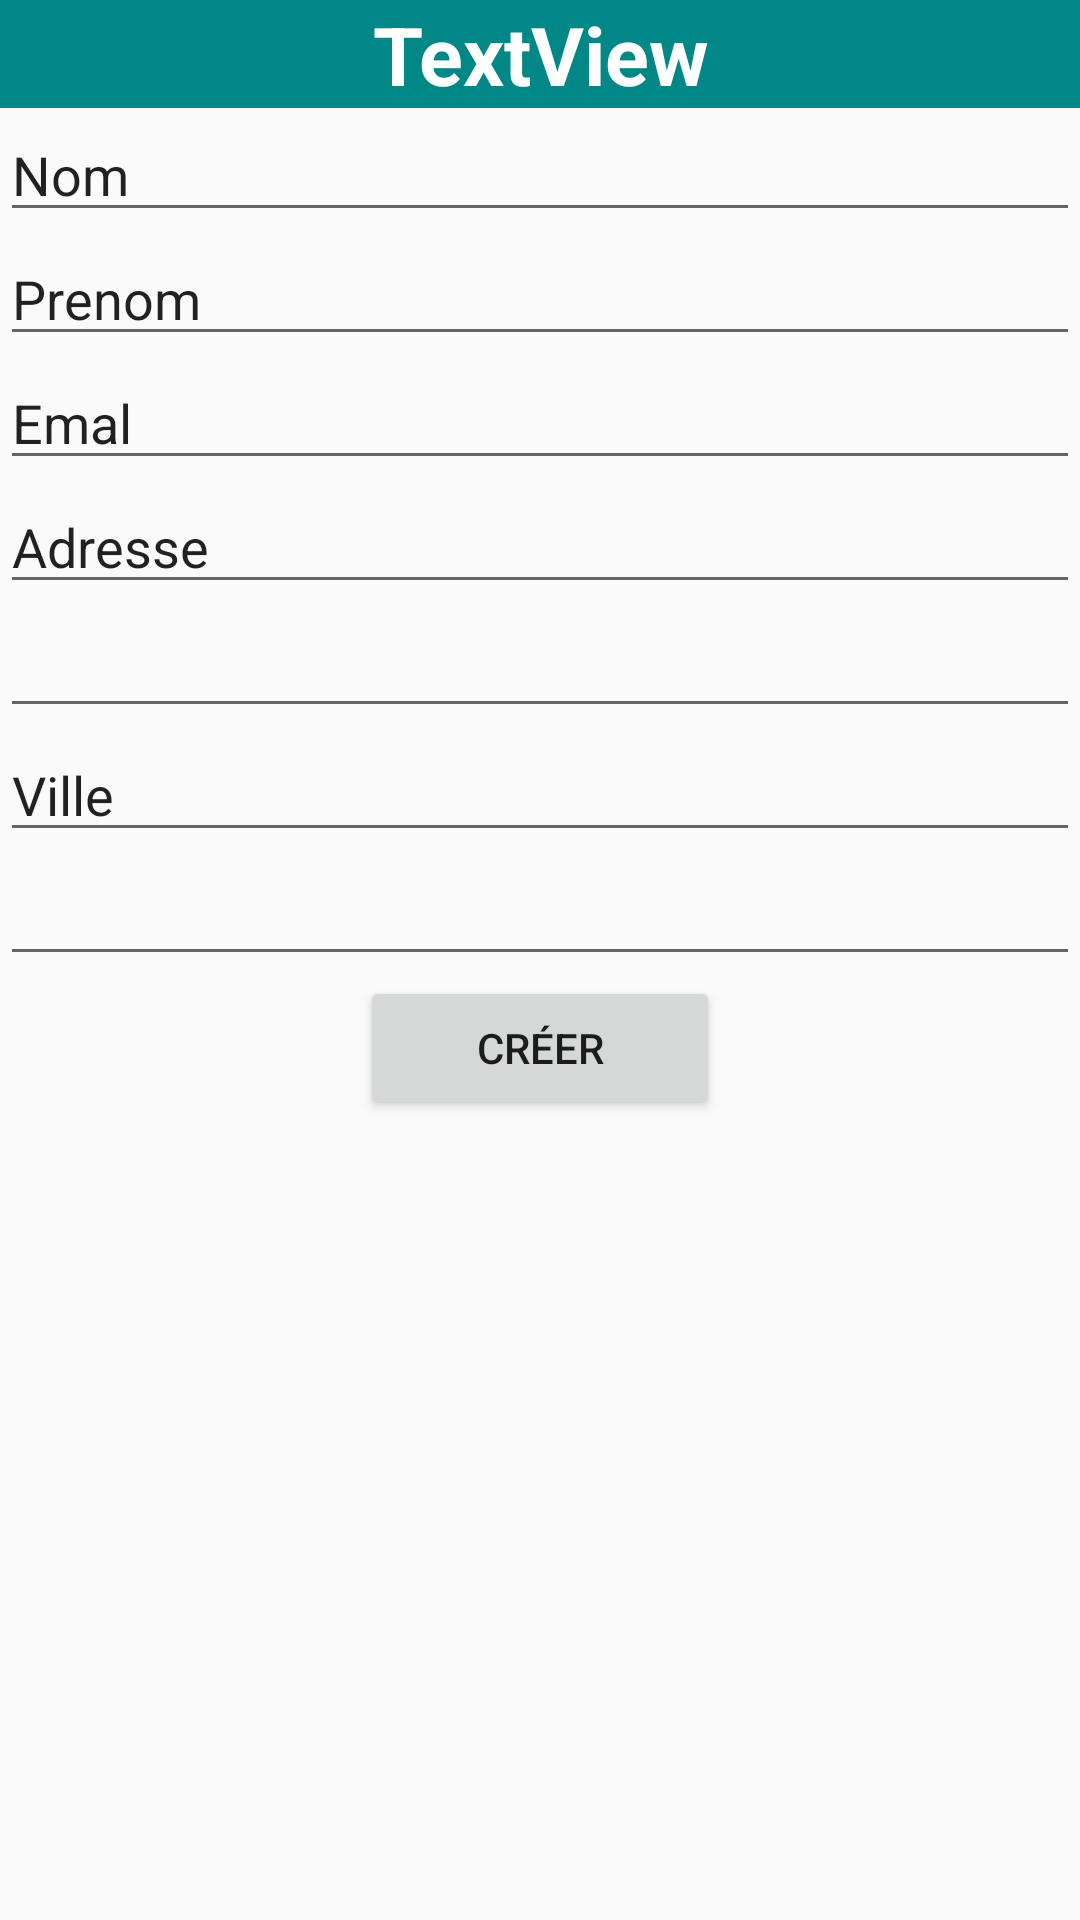

This screen was rendered from an Android layout file. Write that file and the resources it references.
<!-- AndroidManifest.xml: application theme Theme.AppCompat.Light.NoActionBar -->
<!-- res/layout/activity_compte.xml -->
<?xml version="1.0" encoding="utf-8"?>
<LinearLayout xmlns:android="http://schemas.android.com/apk/res/android"
    xmlns:app="http://schemas.android.com/apk/res-auto"
    xmlns:tools="http://schemas.android.com/tools"
    android:layout_width="match_parent"
    android:layout_height="match_parent"
    android:orientation="vertical"
    tools:context=".CompteActivity">

    <include
        layout="@layout/header_layout"
        android:layout_width="match_parent"
        android:layout_height="wrap_content" />

    <include
        layout="@layout/activity_formulaire"
        android:layout_width="match_parent"
        android:layout_height="wrap_content" />
</LinearLayout>
<!-- res/layout/header_layout.xml (included above) -->
<?xml version="1.0" encoding="utf-8"?>
<LinearLayout xmlns:android="http://schemas.android.com/apk/res/android"
    xmlns:app="http://schemas.android.com/apk/res-auto"
    android:orientation="vertical"
    android:layout_width="match_parent"
    android:layout_height="match_parent">

    <LinearLayout
        android:background="@color/teal_700"
        android:layout_width="match_parent"
        android:layout_height="wrap_content"
        android:orientation="horizontal">

        <ImageView
            android:id="@+id/backArrow"
            android:layout_width="wrap_content"
            android:layout_height="63dp"
            android:visibility="gone"
            android:layout_weight="1"
            app:srcCompat="@drawable/img"/>
        <TextView
            android:id="@+id/header_titre"
            android:layout_width="534dp"
            android:layout_height="match_parent"
            android:layout_weight="1"
            android:gravity="center"
            android:textColor="@color/white"
            android:textStyle="bold"
            android:textSize="27sp"
            android:text="TextView" />

        <ImageView
            android:id="@+id/logoImg"
            android:layout_width="wrap_content"
            android:layout_height="63dp"
            android:visibility="gone"
            android:layout_weight="1"
            app:srcCompat="@drawable/img" />
    </LinearLayout>
</LinearLayout>
<!-- res/layout/activity_formulaire.xml (included above) -->
<?xml version="1.0" encoding="utf-8"?>
<LinearLayout xmlns:android="http://schemas.android.com/apk/res/android"
    xmlns:app="http://schemas.android.com/apk/res-auto"
    xmlns:tools="http://schemas.android.com/tools"
    android:layout_width="match_parent"
    android:layout_height="match_parent"
    android:orientation="vertical"
    tools:context=".FormulaireActivity">

    <EditText
        android:id="@+id/nom"
        android:layout_width="match_parent"
        android:layout_height="wrap_content"
        android:ems="10"
        android:inputType="textPersonName"
        android:text="Nom" />

    <EditText
        android:id="@+id/prenom"
        android:layout_width="match_parent"
        android:layout_height="wrap_content"
        android:ems="10"
        android:inputType="textPersonName"
        android:text="Prenom" />

    <EditText
        android:id="@+id/email"
        android:layout_width="match_parent"
        android:layout_height="wrap_content"
        android:ems="10"
        android:inputType="textPersonName"
        android:text="Emal" />

    <EditText
        android:id="@+id/adresse"
        android:layout_width="match_parent"
        android:layout_height="wrap_content"
        android:ems="10"
        android:inputType="textPersonName"
        android:text="Adresse" />

    <EditText
        android:id="@+id/postal"
        android:layout_width="match_parent"
        android:layout_height="wrap_content"
        android:ems="10"
        android:inputType="textPostalAddress" />

    <EditText
        android:id="@+id/ville"
        android:layout_width="match_parent"
        android:layout_height="wrap_content"
        android:ems="10"
        android:inputType="textPersonName"
        android:text="Ville" />

    <EditText
        android:id="@+id/fidelite"
        android:layout_width="match_parent"
        android:layout_height="wrap_content"
        android:ems="10"
        android:inputType="number" />

    <LinearLayout
        android:layout_width="match_parent"
        android:layout_height="wrap_content"
        android:orientation="horizontal">

        <View
            android:id="@+id/view5"
            android:layout_width="wrap_content"
            android:layout_height="wrap_content"
            android:layout_weight="1" />

        <Button
            android:id="@+id/creer"
            android:layout_width="match_parent"
            android:layout_height="wrap_content"
            android:layout_weight="1"
            android:text="Créer" />

        <View
            android:id="@+id/view6"
            android:layout_width="wrap_content"
            android:layout_height="wrap_content"
            android:layout_weight="1" />
    </LinearLayout>
</LinearLayout>
<!-- resources referenced by this layout -->
<resources>
  <!-- drawable img: png bitmap (drawable, 6678 bytes) -->
  <!-- not gathered from this repository: default colours our renderer supplied (Android Studio template values) -->
  <color name="teal_700">#FF018786</color>
  <color name="white">#FFFFFFFF</color>
</resources>
